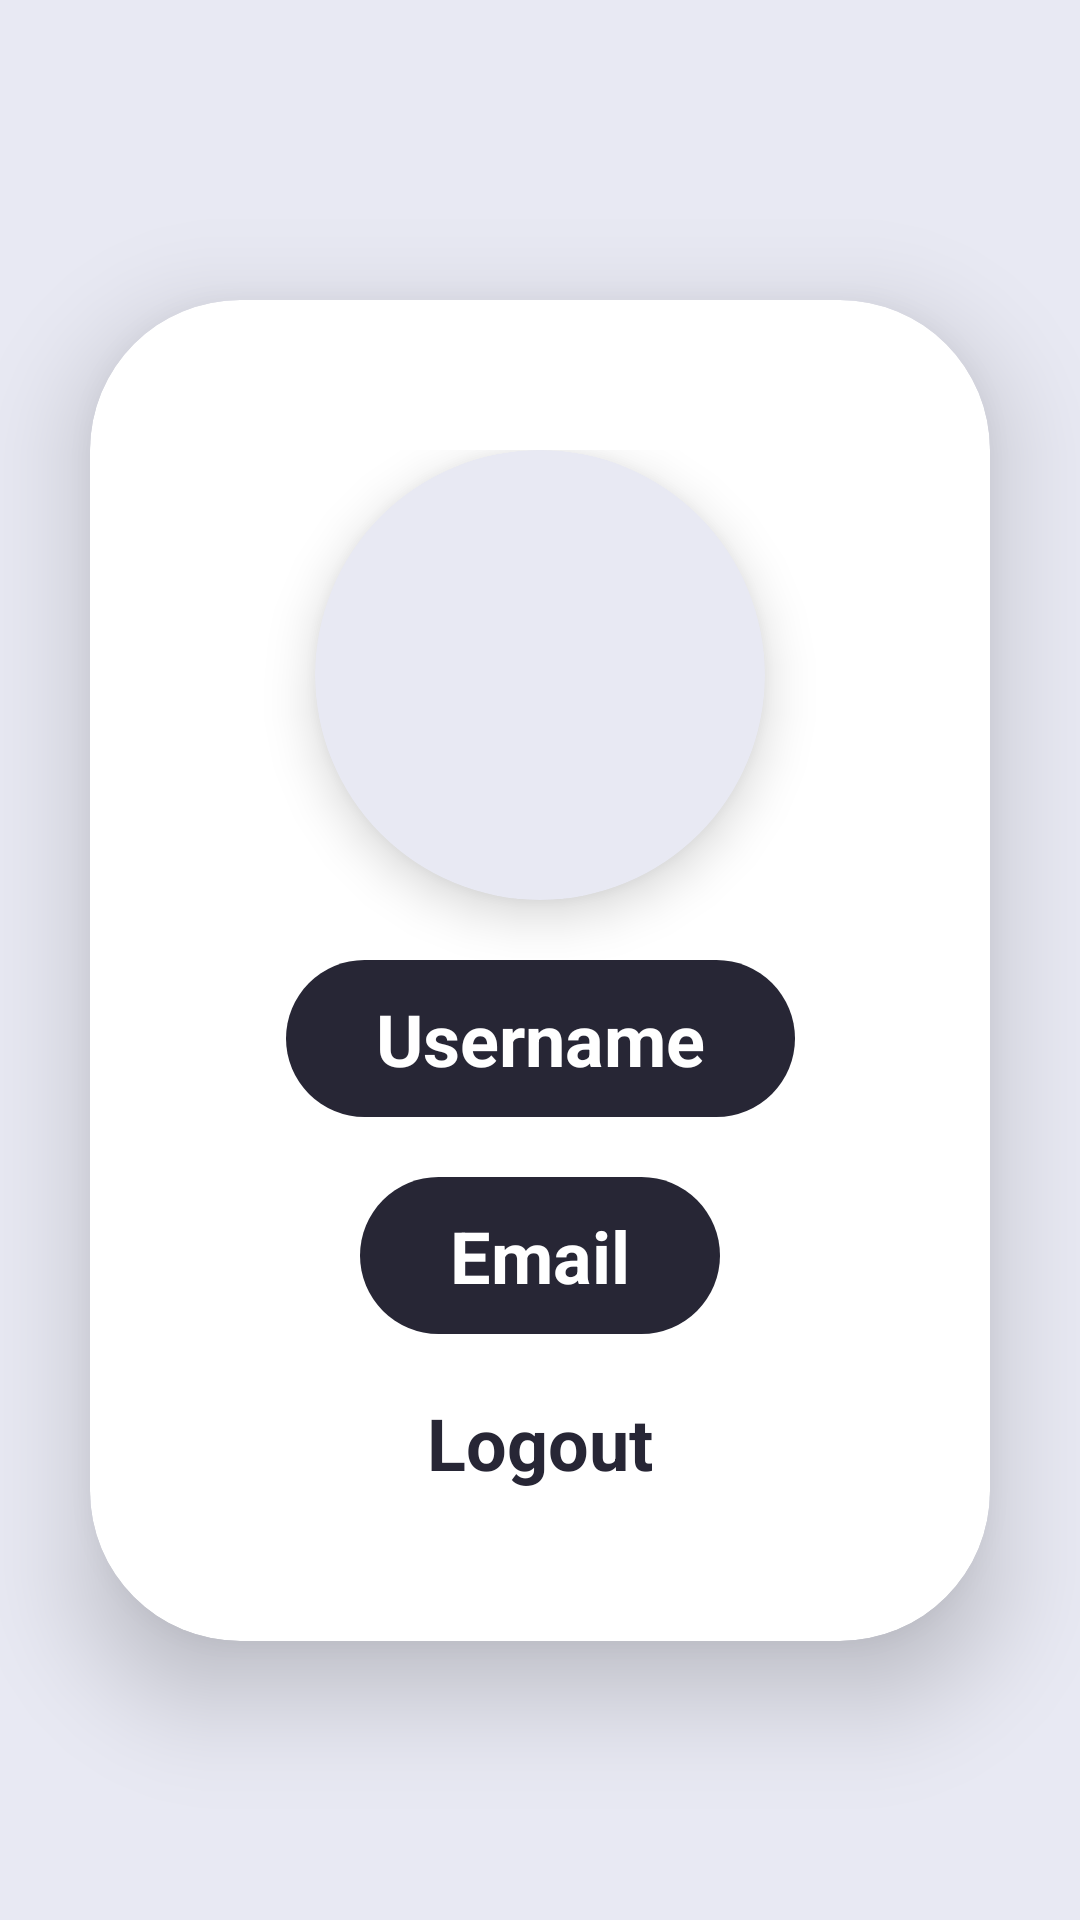

Produce the Android XML layout that renders to this screen, including the resource entries it uses.
<!-- AndroidManifest.xml: application theme Theme.UAS__PPAPB -->
<!-- res/layout/account.xml -->
<?xml version="1.0" encoding="utf-8"?>
<androidx.constraintlayout.widget.ConstraintLayout xmlns:android="http://schemas.android.com/apk/res/android"
    xmlns:app="http://schemas.android.com/apk/res-auto"
    xmlns:tools="http://schemas.android.com/tools"
    android:layout_width="match_parent"
    android:layout_height="match_parent"
    android:orientation="vertical"
    android:background="@color/primer"
    tools:context=".user.Account">

    <androidx.cardview.widget.CardView
        android:id="@+id/main_sv"
        android:layout_width="match_parent"
        android:layout_height="wrap_content"
        android:layout_marginHorizontal="30dp"
        android:layout_marginTop="100dp"
        app:cardCornerRadius="50dp"
        app:cardElevation="20dp"
        app:layout_constraintTop_toTopOf="parent"
        app:layout_constraintStart_toStartOf="parent"
        app:layout_constraintEnd_toEndOf="parent">

        <androidx.constraintlayout.widget.ConstraintLayout
            android:id="@+id/constraint_layout"
            android:layout_width="match_parent"
            android:layout_height="match_parent"
            android:layout_marginVertical="50dp"
            android:layout_marginHorizontal="30dp">

            <androidx.cardview.widget.CardView
                android:id="@+id/cardView"
                android:layout_width="wrap_content"
                android:layout_height="wrap_content"
                app:cardBackgroundColor="@color/primer"
                app:cardCornerRadius="80dp"
                app:cardElevation="10dp"
                app:layout_constraintTop_toTopOf="parent"
                app:layout_constraintStart_toStartOf="parent"
                app:layout_constraintEnd_toEndOf="parent">

                <ImageView
                    android:id="@+id/imageView"
                    android:layout_width="150dp"
                    android:layout_height="150dp"
                    android:src="@drawable/akun"
                    android:padding="30dp"
                    app:layout_constraintStart_toStartOf="parent"
                    app:layout_constraintEnd_toEndOf="parent"
                    app:layout_constraintTop_toTopOf="parent"
                    app:layout_constraintBottom_toBottomOf="parent"/>

            </androidx.cardview.widget.CardView>

            <TextView
                android:id="@+id/username"
                android:layout_width="wrap_content"
                android:layout_height="wrap_content"
                android:text="Username"
                android:textSize="24dp"
                android:textColor="@color/white"
                android:textStyle="bold"
                android:layout_marginTop="20dp"
                android:paddingVertical="10dp"
                android:paddingHorizontal="30dp"
                android:background="@drawable/text_background"
                app:layout_constraintTop_toBottomOf="@id/cardView"
                app:layout_constraintStart_toStartOf="parent"
                app:layout_constraintEnd_toEndOf="parent"/>

            <TextView
                android:id="@+id/email"
                android:layout_width="wrap_content"
                android:layout_height="wrap_content"
                android:text="Email"
                android:textSize="24dp"
                android:textColor="@color/white"
                android:textStyle="bold"
                android:layout_marginTop="20dp"
                android:paddingVertical="10dp"
                android:paddingHorizontal="30dp"
                android:background="@drawable/text_background"
                app:layout_constraintTop_toBottomOf="@id/username"
                app:layout_constraintStart_toStartOf="parent"
                app:layout_constraintEnd_toEndOf="parent"/>

            <TextView
                android:id="@+id/logout"
                android:layout_width="wrap_content"
                android:layout_height="wrap_content"
                android:text="Logout"
                android:textColor="@color/sekunder"
                android:textSize="24dp"
                android:textStyle="bold"
                android:layout_marginTop="20dp"
                app:layout_constraintTop_toBottomOf="@id/email"
                app:layout_constraintStart_toStartOf="parent"
                app:layout_constraintEnd_toEndOf="parent"/>

        </androidx.constraintlayout.widget.ConstraintLayout>

    </androidx.cardview.widget.CardView>

</androidx.constraintlayout.widget.ConstraintLayout>
<!-- resources referenced by this layout -->
<resources>
  <color name="primer">#e8e9f3</color>
  <color name="sekunder">#272635</color>
  <color name="white">#FFFFFFFF</color>
  <!-- drawable text_background (drawable) -->
  <?xml version="1.0" encoding="utf-8"?>
  <shape xmlns:android="http://schemas.android.com/apk/res/android"
      android:shape="rectangle"
      android:tint="@color/sekunder">
  
      <corners
          android:radius="30dp" />
  
  </shape>
  <style name="Theme.UAS__PPAPB" parent="Base.Theme.UAS__PPAPB" />
  <style name="Base.Theme.UAS__PPAPB" parent="Theme.Material3.DayNight.NoActionBar">
          
          <item name="colorPrimary">@color/sekunder</item>
          <item name="colorPrimaryVariant">@color/sekunder</item>
          <item name="colorOnPrimary">@color/primer</item>
          
          <item name="colorSecondary">@color/accent</item>
          <item name="colorSecondaryVariant">@color/first</item>
          <item name="colorOnSecondary">@color/black</item>
          <item name="android:textColor">@color/black</item>
          
          <item name="android:statusBarColor">?attr/colorPrimaryVariant</item>
      </style>
  <color name="accent">#b1e5f2</color>
  <color name="first">#73D0D8</color>
  <color name="black">#FF000000</color>
</resources>
